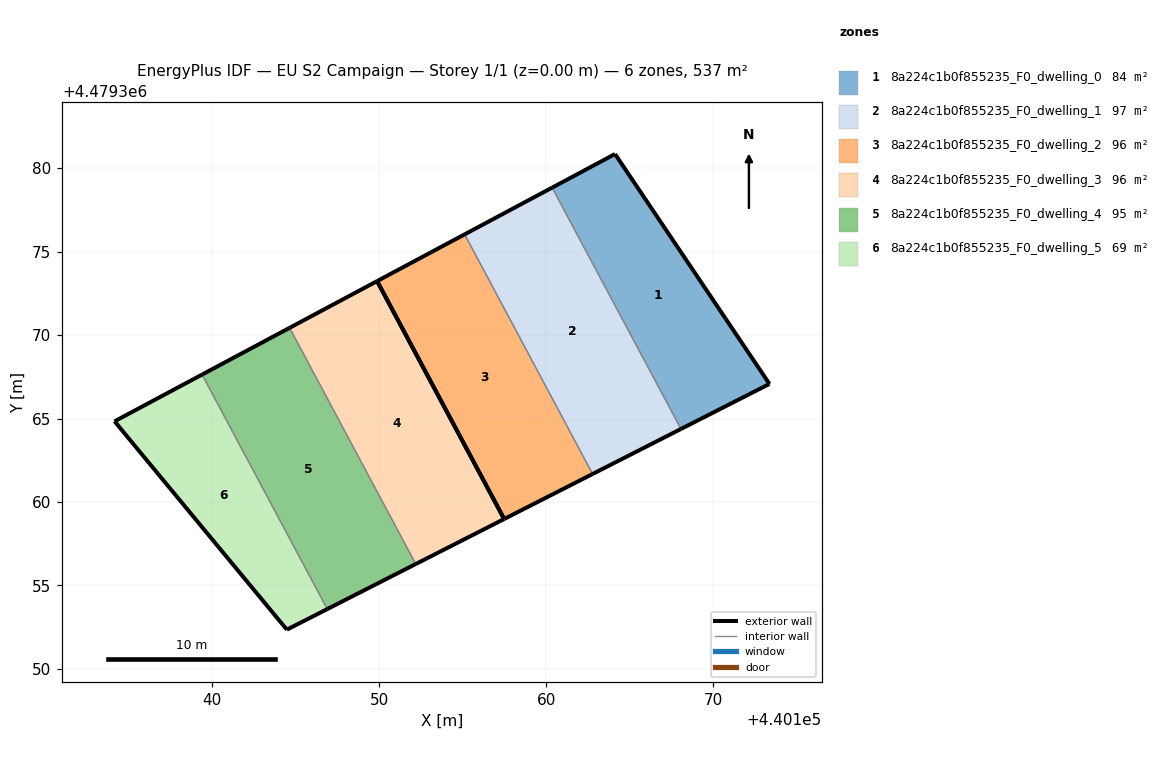
=== STOREY PLAN SPEC (per zone: floor XY polygon, exterior-wall plan segments, windows/doors) ===
zone 1: 8a224c1b0f855235_F0_dwelling_0  (84.0 m²)
  floor: (440164.13, 4479380.85) (440170.74, 4479370.99) (440173.38, 4479367.07) (440168.08, 4479364.38) (440160.36, 4479378.83)
  exterior wall: (440168.08, 4479364.38) – (440173.38, 4479367.07)  [5.9 m]
  exterior wall: (440173.38, 4479367.07) – (440170.74, 4479370.99)  [4.7 m]
  exterior wall: (440170.74, 4479370.99) – (440164.13, 4479380.85)  [11.9 m]
  exterior wall: (440164.13, 4479380.85) – (440160.36, 4479378.83)  [4.3 m]
  interior walls: 1
zone 2: 8a224c1b0f855235_F0_dwelling_1  (97.1 m²)
  floor: (440160.36, 4479378.83) (440168.08, 4479364.38) (440162.78, 4479361.68) (440155.11, 4479376.03)
  exterior wall: (440162.78, 4479361.68) – (440168.08, 4479364.38)  [5.9 m]
  exterior wall: (440160.36, 4479378.83) – (440155.11, 4479376.03)  [5.9 m]
  interior walls: 2
zone 3: 8a224c1b0f855235_F0_dwelling_2  (96.4 m²)
  floor: (440155.11, 4479376.03) (440162.78, 4479361.68) (440157.48, 4479358.98) (440149.87, 4479373.23)
  exterior wall: (440157.48, 4479358.98) – (440162.78, 4479361.68)  [5.9 m]
  exterior wall: (440155.11, 4479376.03) – (440149.87, 4479373.23)  [5.9 m]
  exterior wall: (440149.87, 4479373.23) – (440157.48, 4479358.98)  [16.2 m]
  interior walls: 1
zone 4: 8a224c1b0f855235_F0_dwelling_3  (95.7 m²)
  floor: (440149.87, 4479373.23) (440157.48, 4479358.98) (440152.19, 4479356.28) (440144.63, 4479370.43)
  exterior wall: (440152.19, 4479356.28) – (440157.48, 4479358.98)  [5.9 m]
  exterior wall: (440149.87, 4479373.23) – (440144.63, 4479370.43)  [5.9 m]
  exterior wall: (440157.48, 4479358.98) – (440149.87, 4479373.23)  [16.2 m]
  interior walls: 1
zone 5: 8a224c1b0f855235_F0_dwelling_4  (95.0 m²)
  floor: (440144.63, 4479370.43) (440152.19, 4479356.28) (440146.89, 4479353.59) (440139.39, 4479367.63)
  exterior wall: (440146.89, 4479353.59) – (440152.19, 4479356.28)  [5.9 m]
  exterior wall: (440144.63, 4479370.43) – (440139.39, 4479367.63)  [5.9 m]
  interior walls: 2
zone 6: 8a224c1b0f855235_F0_dwelling_5  (68.8 m²)
  floor: (440139.39, 4479367.63) (440146.89, 4479353.59) (440144.46, 4479352.35) (440134.14, 4479364.83)
  exterior wall: (440144.46, 4479352.35) – (440146.89, 4479353.59)  [2.7 m]
  exterior wall: (440139.39, 4479367.63) – (440134.14, 4479364.83)  [5.9 m]
  exterior wall: (440134.14, 4479364.83) – (440144.46, 4479352.35)  [16.2 m]
  interior walls: 1

=== DERIVED (storey summary) ===
Building: EU S2 Campaign
Storey: 1 of 1  (floor level z = 0.00 m)
Storey gross floor area: 536.9 m²
Zones on this storey: 6
  - 8a224c1b0f855235_F0_dwelling_0: floor 84.0 m²; exterior wall 26.8 m (80.4 m²); WWR 0.0%
  - 8a224c1b0f855235_F0_dwelling_1: floor 97.1 m²; exterior wall 11.9 m (35.7 m²); WWR 0.0%
  - 8a224c1b0f855235_F0_dwelling_2: floor 96.4 m²; exterior wall 28.0 m (84.1 m²); WWR 0.0%
  - 8a224c1b0f855235_F0_dwelling_3: floor 95.7 m²; exterior wall 28.0 m (84.1 m²); WWR 0.0%
  - 8a224c1b0f855235_F0_dwelling_4: floor 95.0 m²; exterior wall 11.9 m (35.7 m²); WWR 0.0%
  - 8a224c1b0f855235_F0_dwelling_5: floor 68.8 m²; exterior wall 24.9 m (74.6 m²); WWR 0.0%
Zone adjacency (shared interzone walls):
  - 8a224c1b0f855235_F0_dwelling_0 ↔ 8a224c1b0f855235_F0_dwelling_1
  - 8a224c1b0f855235_F0_dwelling_1 ↔ 8a224c1b0f855235_F0_dwelling_2
  - 8a224c1b0f855235_F0_dwelling_3 ↔ 8a224c1b0f855235_F0_dwelling_4
  - 8a224c1b0f855235_F0_dwelling_4 ↔ 8a224c1b0f855235_F0_dwelling_5